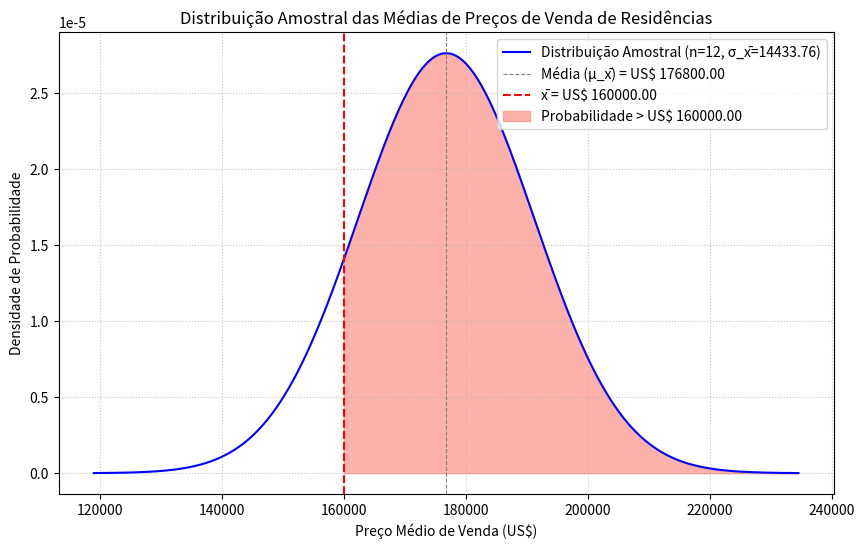

This chart was generated by the following Python code:
import scipy.stats
import matplotlib.pyplot as plt
import numpy as np

media_populacao = 176800
desvio_padrao_populacao = 50000
tamanho_amostra = 12
preco_medio_alvo = 160000

# a. Use o teorema do limite central para encontrar µx-barra e σx-barra.
media_distribuicao_amostral = media_populacao
desvio_padrao_distribuicao_amostral = desvio_padrao_populacao / np.sqrt(tamanho_amostra)

print(f"a. Média da distribuição amostral das médias (µ_x̄) = US$ {media_distribuicao_amostral:.2f}")
print(f"   Desvio padrão da distribuição amostral das médias (σ_x̄) = US$ {desvio_padrao_distribuicao_amostral:.2f}")

# Esboce a distribuição amostral das médias amostrais.
print("\nEsboço do gráfico da distribuição amostral das médias:")
print("A distribuição amostral das médias é uma curva normal, centrada na média da população, mas é mais estreita do que a distribuição da população original.")

# Configuração para o gráfico
x_amostral = np.linspace(media_distribuicao_amostral - 4 * desvio_padrao_distribuicao_amostral,
                         media_distribuicao_amostral + 4 * desvio_padrao_distribuicao_amostral, 500)
y_amostral = scipy.stats.norm.pdf(x_amostral, loc=media_distribuicao_amostral, scale=desvio_padrao_distribuicao_amostral)

plt.figure(figsize=(10, 6))
plt.plot(x_amostral, y_amostral, color='blue', label=f'Distribuição Amostral (n={tamanho_amostra}, σ_x̄={desvio_padrao_distribuicao_amostral:.2f})')
plt.axvline(media_distribuicao_amostral, color='gray', linestyle='--', linewidth=0.8, label=f'Média (µ_x̄) = US$ {media_distribuicao_amostral:.2f}')

# Adicionar linha para o preço médio alvo
plt.axvline(preco_medio_alvo, color='red', linestyle='--', label=f'x̄ = US$ {preco_medio_alvo:.2f}')

# b. Calcule o escore-z que corresponda a x-barra = US$ 160.000.
z_score = (preco_medio_alvo - media_distribuicao_amostral) / desvio_padrao_distribuicao_amostral
print(f"\nb. O escore-z que corresponde a x̄ = US$ {preco_medio_alvo:.2f} é: {z_score:.2f}")

# c. Encontre a área acumulada que corresponda ao escore-z e calcule a probabilidade.
area_esquerda_z = scipy.stats.norm.cdf(z_score)
probabilidade_maior_que = 1 - area_esquerda_z

print(f"\nc. Área acumulada para z = {z_score:.2f} é: {area_esquerda_z:.4f}")
print(f"   A probabilidade de o preço médio de venda ser maior que US$ {preco_medio_alvo:.2f} é: {probabilidade_maior_que:.4f}")

# Sombrear a área à direita do preço médio alvo no gráfico
x_fill = np.linspace(preco_medio_alvo, media_distribuicao_amostral + 4 * desvio_padrao_distribuicao_amostral, 100)
y_fill = scipy.stats.norm.pdf(x_fill, loc=media_distribuicao_amostral, scale=desvio_padrao_distribuicao_amostral)
plt.fill_between(x_fill, 0, y_fill, color='salmon', alpha=0.6, label=f'Probabilidade > US$ {preco_medio_alvo:.2f}')

plt.title('Distribuição Amostral das Médias de Preços de Venda de Residências')
plt.xlabel('Preço Médio de Venda (US$)')
plt.ylabel('Densidade de Probabilidade')
plt.legend()
plt.grid(True, linestyle=':', alpha=0.7)
plt.ticklabel_format(style='plain', axis='x') # Para evitar notação científica no eixo x
plt.show()

# d. Interprete os resultados.
print("\nd. Interpretação dos resultados:")
print(f"A probabilidade de que o preço de vendas médio de uma amostra aleatória de {tamanho_amostra} casas seja maior que US$ {preco_medio_alvo:.2f} é de aproximadamente {probabilidade_maior_que:.4f}, ou {probabilidade_maior_que*100:.2f}%.")
print("Isso significa que há uma alta probabilidade de que a média de uma amostra de 12 casas seja superior a US$ 160.000, dada a média populacional e o desvio padrão.")